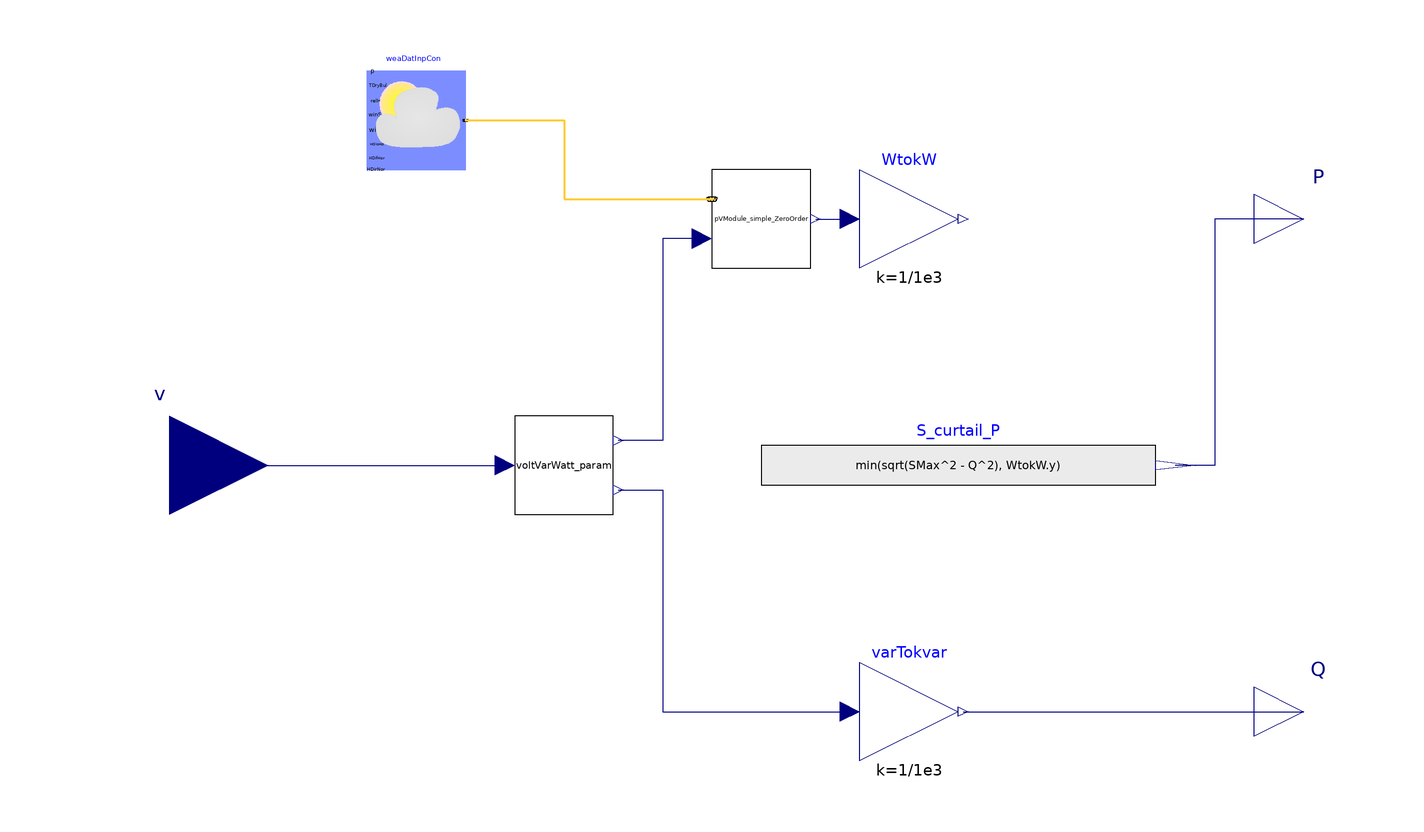

This picture is the connection diagram that the Modelica source below describes through its graphical annotations.

model Pv_Inv_VoltVarWatt_simple_Slim_PVzerohold
  // Weather data
  parameter String weather_file = "" "Path to weather file";
  // PV generation
  parameter Real n(min=0, unit="1") = 26 "Number of PV modules";
  parameter Real A(min=0, unit="m2") = 1.65 "Net surface area per module";
  parameter Real eta(min=0, max=1, unit="1") = 0.158
    "Module conversion efficiency";
  parameter Real lat(unit="deg") = 37.9 "Latitude";
  parameter Real til(unit="deg") = 10 "Surface tilt";
  parameter Real azi(unit="deg") = 0 "Surface azimuth 0-S, 90-W, 180-N, 270-E ";
  // VoltVarWatt
  parameter Real thrP = 0.05 "P: over/undervoltage threshold";
  parameter Real hysP= 0.04 "P: Hysteresis";
  parameter Real thrQ = 0.04 "Q: over/undervoltage threshold";
  parameter Real hysQ = 0.01 "Q: Hysteresis";
  parameter Real SMax(unit="VA") = 7600 "Maximal Apparent Power";
  parameter Real QMaxInd(unit="var") = 3300 "Maximal Reactive Power (Inductive)";
  parameter Real QMaxCap(unit="var") = 3300 "Maximal Reactive Power (Capacitive)";
  parameter Real Ts(unit="s") = 60 "Time constant of zero order hold";

  SCooDER.Components.Photovoltaics.Model.PVModule_simple_ZeroOrder
    pVModule_simple_ZeroOrder(
    n=n,
    A=A,
    eta=eta,
    lat=lat,
    til=til,
    azi=azi,
    Ts=Ts)
    annotation (Placement(transformation(extent={{-10,40},{10,60}})));
  Buildings.BoundaryConditions.WeatherData.ReaderTMY3 weaDatInpCon(
      computeWetBulbTemperature=false, filNam=weather_file)
    "Weather data reader with radiation data obtained from the inputs' connectors"
    annotation (Placement(transformation(extent={{-80,60},{-60,80}})));
  Modelica.Blocks.Interfaces.RealInput v(start=1, unit="1") "Voltage [p.u]"
    annotation (Placement(transformation(extent={{-140,-20},{-100,20}})));
  Modelica.Blocks.Interfaces.RealOutput Q(start=0, unit="var")
    "Reactive power in kVar"
    annotation (Placement(transformation(extent={{100,-60},{120,-40}})));
  Modelica.Blocks.Interfaces.RealOutput P(unit="W", start=0)
    "Active power in kW"
    annotation (Placement(transformation(extent={{100,40},{120,60}})));
  Modelica.Blocks.Math.Gain WtokW(k=1/1e3)
    annotation (Placement(transformation(extent={{20,40},{40,60}})));
  Modelica.Blocks.Math.Gain varTokvar(k=1/1e3)
    annotation (Placement(transformation(extent={{20,-60},{40,-40}})));
  Modelica.Blocks.Sources.RealExpression S_curtail_P(y=min(sqrt(SMax^2 - Q^2),
        WtokW.y)) annotation (Placement(transformation(extent={{0,-10},{80,10}})));
  SCooDER.Components.Controller.Model.voltVarWatt_param
    voltVarWatt_param(
    thrP=thrP,
    hysP=hysP,
    thrQ=thrQ,
    hysQ=hysQ,
    QMaxInd=QMaxInd*1000,
    QMaxCap=QMaxCap*1000)
    annotation (Placement(transformation(extent={{-50,-10},{-30,10}})));
equation
  connect(weaDatInpCon.weaBus, pVModule_simple_ZeroOrder.weaBus)
    annotation (Line(
      points={{-60,70},{-40,70},{-40,54},{-10,54}},
      color={255,204,51},
      thickness=0.5));
  connect(pVModule_simple_ZeroOrder.P, WtokW.u)
    annotation (Line(points={{11,50},{18,50}}, color={0,0,127}));
  connect(pVModule_simple_ZeroOrder.scale,voltVarWatt_param.PLim)
    annotation (Line(points={{-12,46},{-20,46},{-20,5},{-29,5}}, color={0,
          0,127}));
  connect(voltVarWatt_param.QCtrl, varTokvar.u) annotation (Line(points={{-29,-5},
          {-20,-5},{-20,-50},{18,-50}}, color={0,0,127}));
  connect(varTokvar.y, Q)
    annotation (Line(points={{41,-50},{110,-50}}, color={0,0,127}));
  connect(P, S_curtail_P.y) annotation (Line(points={{110,50},{92,50},{92,
          0},{84,0}}, color={0,0,127}));
  connect(v, voltVarWatt_param.Vpu)
    annotation (Line(points={{-120,0},{-52,0}}, color={0,0,127}));
  annotation (Icon(coordinateSystem(preserveAspectRatio=false)), Diagram(
        coordinateSystem(preserveAspectRatio=false)));
end Pv_Inv_VoltVarWatt_simple_Slim_PVzerohold;